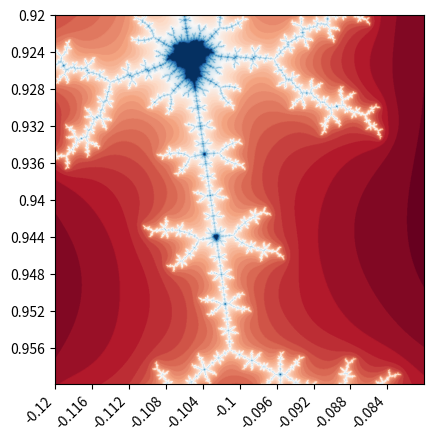

Source code (Python):
# Visualizes the Mandelbrot set
# Author: David Niblick
# 06JUN2021

import numpy as np
from matplotlib import pyplot as plt

# todo: fix axis - mismatch between x/y axis, but as long as img is square it's not issue
XMIN, XMAX, YMIN, YMAX = (-.12, -.08, .92, .96)
ROW, COL = (1000, 1000)
NUM_TICKS = 10
ITERATIONS = 100
BAILOUT = 4


def linear_mapping(location, old_low, old_high, new_low, new_high):
    return (location - old_low) / (old_high - old_low) * (new_high - new_low) + new_low


def sample_mandelbrot(img_array, x_low, x_high, y_low, y_high):
    y_axis_pixels, x_axis_pixels = np.shape(img_array)
    for m in range(0, x_axis_pixels):
        print('\rImage {0:2.0f}% complete'.format(100 * m / x_axis_pixels), end='')
        for n in range(0, y_axis_pixels):
            count = 0
            z = 0
            x_val = linear_mapping(m, 0, x_axis_pixels, x_low, x_high)
            y_val = linear_mapping(n, 0, y_axis_pixels, y_low, y_high)
            c = x_val + y_val*1.j
            while count < ITERATIONS and abs(z) < BAILOUT:
                count += 1
                z = z**2 + c
            img_array[n, m] = count


def display_image(img_array, x_min, x_max, y_min, y_max, num_ticks=10):
    num_rows, num_cols = np.shape(img_array)
    fig = plt.figure()
    ax = fig.add_subplot(1, 1, 1)
    ax.set_xticks(np.arange(0, num_cols, num_cols / num_ticks))
    ax.set_yticks(np.arange(0, num_rows, num_rows / num_ticks))
    xlabels = np.arange(x_min, x_max, (x_max - x_min) / num_ticks)[0:num_ticks]
    ax.set_xticklabels([str(round(float(xlabel), 5)) for xlabel in xlabels], rotation=45, ha='right')
    ylabels = np.arange(y_min, y_max, (y_max - y_min) / num_ticks)[0:num_ticks]
    ax.set_yticklabels([str(round(float(ylabel), 5)) for ylabel in ylabels])
    im = ax.imshow(np.log(img_array), cmap="RdBu", interpolation="bilinear")
    plt.show()


if __name__ == '__main__':
    mandelbrot_img = np.zeros([ROW, COL])
    sample_mandelbrot(mandelbrot_img, XMIN, XMAX, YMIN, YMAX)
    display_image(mandelbrot_img, XMIN, XMAX, YMIN, YMAX, num_ticks=NUM_TICKS)
